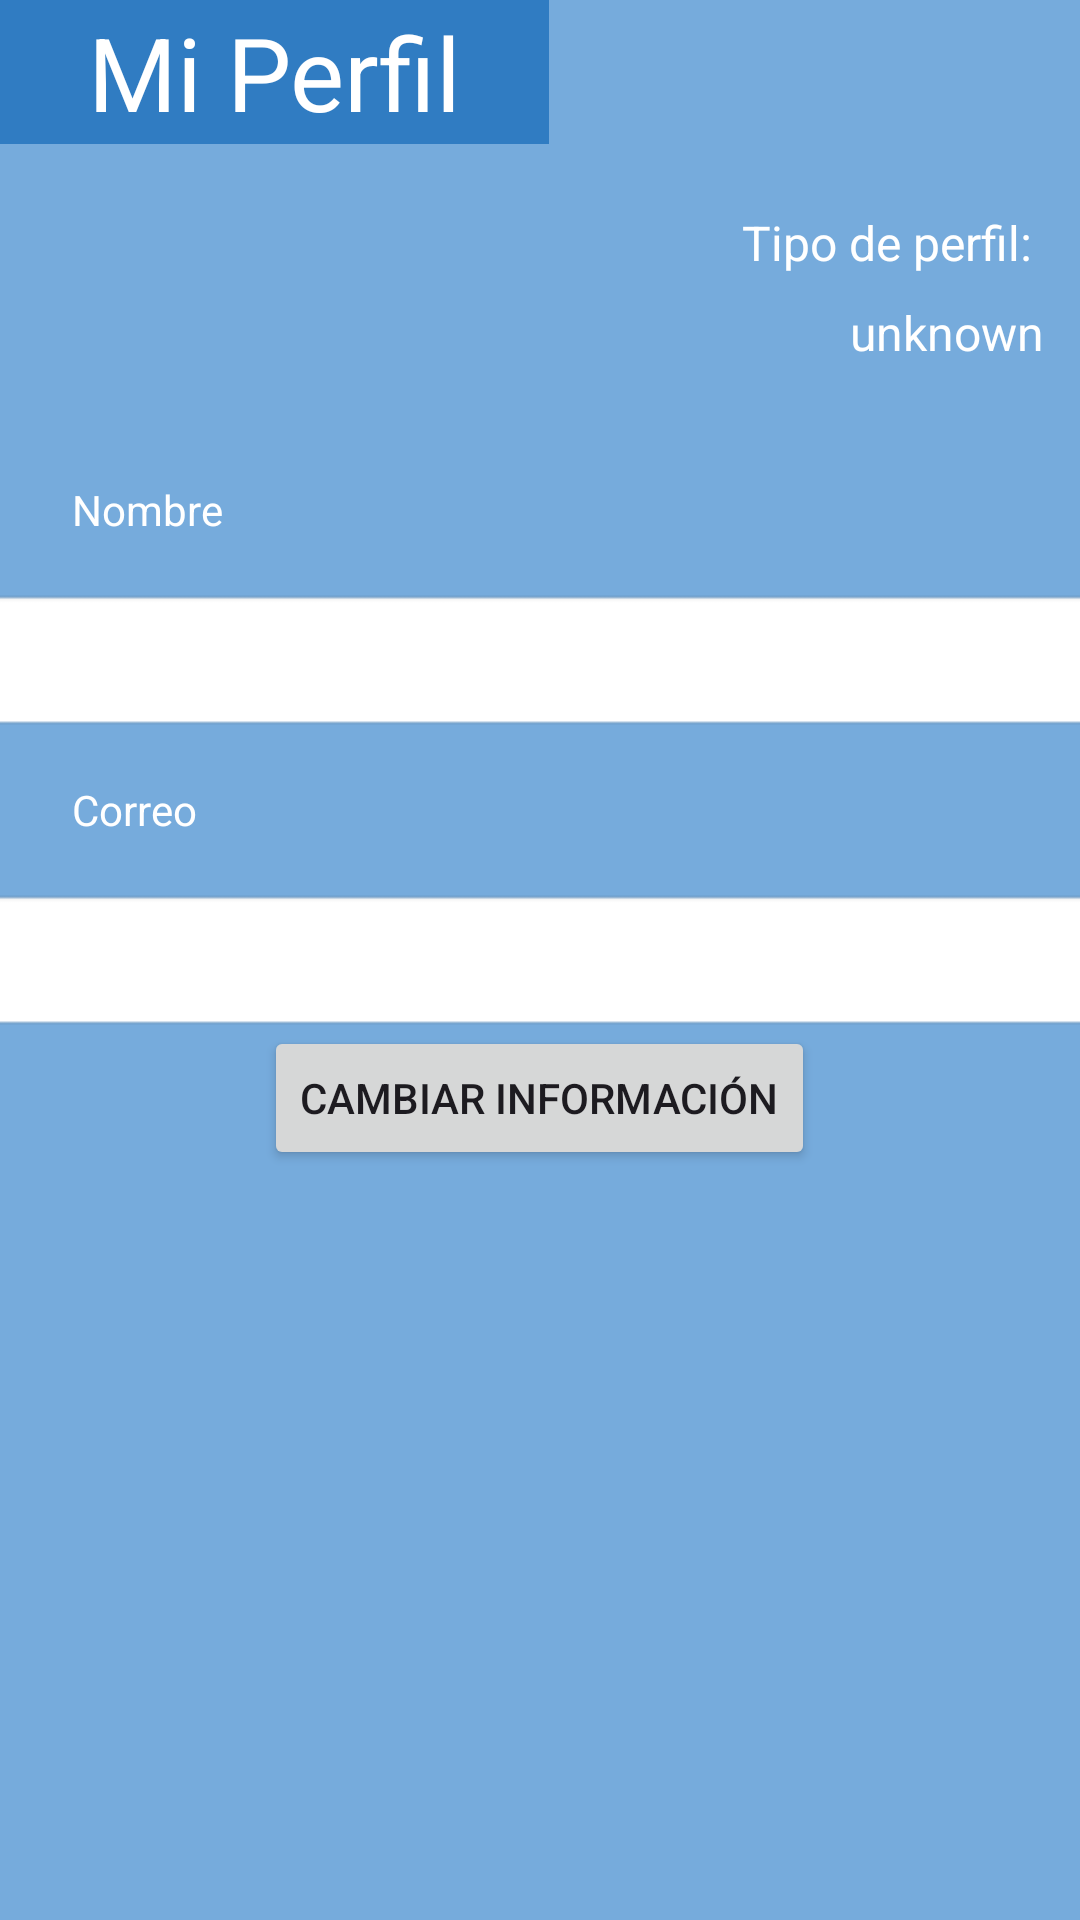

Write the Android layout XML for this screen, with the resource values it uses.
<!-- AndroidManifest.xml: application theme Theme.Connu -->
<!-- res/layout/fragment_profile.xml -->
<?xml version="1.0" encoding="utf-8"?>
<FrameLayout xmlns:android="http://schemas.android.com/apk/res/android"
    xmlns:app="http://schemas.android.com/apk/res-auto"
    xmlns:tools="http://schemas.android.com/tools"
    android:layout_width="match_parent"
    android:layout_height="match_parent"
    android:background="@color/main_blue"
    tools:context=".Fragments.ProfileFragment" >

    <TextView
        android:id="@+id/tvProfile"
        android:layout_width="183dp"
        android:layout_height="48dp"
        android:background="@color/dark_blue"
        android:gravity="center"
        android:text="@string/my_profile"
        android:textColor="@color/white"
        android:textSize="34sp"
        android:layout_gravity="top|start"/>

    <TextView
        android:id="@+id/tvNameProfile"
        android:layout_width="wrap_content"
        android:layout_height="wrap_content"
        android:layout_marginStart="24dp"
        android:layout_marginBottom="150dp"
        android:text="@string/name"
        android:textColor="@color/white"
        android:layout_gravity="center_vertical" />

    <EditText
        android:id="@+id/etNameProfile"
        android:layout_width="379dp"
        android:layout_height="wrap_content"
        android:layout_marginBottom="100dp"
        android:background="@android:drawable/editbox_background"
        android:ems="10"
        android:inputType="text"
        android:minHeight="48dp"
        android:layout_gravity="center" />

    <EditText
        android:id="@+id/etMailProfile"
        android:layout_width="379dp"
        android:layout_height="wrap_content"
        android:layout_marginBottom="0dp"
        android:background="@android:drawable/editbox_background"
        android:ems="10"
        android:inputType="text"
        android:minHeight="48dp"
        android:layout_gravity="center" />

    <TextView
        android:id="@+id/tvMailProfile"
        android:layout_width="wrap_content"
        android:layout_height="wrap_content"
        android:layout_marginStart="24dp"
        android:layout_marginBottom="50dp"
        android:text="@string/correo"
        android:textColor="@color/white"
        android:layout_gravity="center_vertical" />

    <Button
        android:id="@+id/bChangeInfo"
        android:layout_width="wrap_content"
        android:layout_height="wrap_content"
        android:layout_marginBottom="250dp"
        android:text="@string/change_info"
        android:layout_gravity="bottom|center"/>

    <TextView
        android:id="@+id/textView2"
        android:layout_width="wrap_content"
        android:layout_height="wrap_content"
        android:layout_gravity="top|right"
        android:layout_marginTop="70dp"
        android:layout_marginEnd="12dp"
        android:text="@string/profile_type"
        android:textColor="@color/white"
        android:textSize="16sp" />

    <TextView
        android:id="@+id/tvPrType"
        android:layout_width="wrap_content"
        android:layout_height="wrap_content"
        android:layout_gravity="top|right"
        android:layout_marginTop="100dp"
        android:layout_marginEnd="12dp"
        android:text="unknown"
        android:textColor="@color/white"
        android:textSize="16sp" />

</FrameLayout>
<!-- resources referenced by this layout -->
<resources>
  <color name="dark_blue">#307CC2</color>
  <color name="main_blue">#76ABDC</color>
  <color name="white">#FFFFFFFF</color>
  <string name="change_info">Cambiar información</string>
  <string name="correo">Correo</string>
  <string name="my_profile">Mi Perfil</string>
  <string name="name">Nombre</string>
  <string name="profile_type">"Tipo de perfil: "</string>
  <style name="Theme.Connu" parent="Base.Theme.Connu" />
  <style name="Base.Theme.Connu" parent="Theme.Material3.DayNight.NoActionBar">
          
          <item name="colorPrimary">@color/menu_blue</item>
          <item name="colorPrimaryVariant">@color/menu_blue</item>
          <item name="colorOnPrimary">@color/white</item>
  
          <item name="colorSecondary">@color/menu_blue</item>
          <item name="colorSecondaryVariant">@color/menu_blue</item>
          <item name="colorOnSecondary">@color/white</item>
      </style>
  <color name="menu_blue">#002060</color>
</resources>
